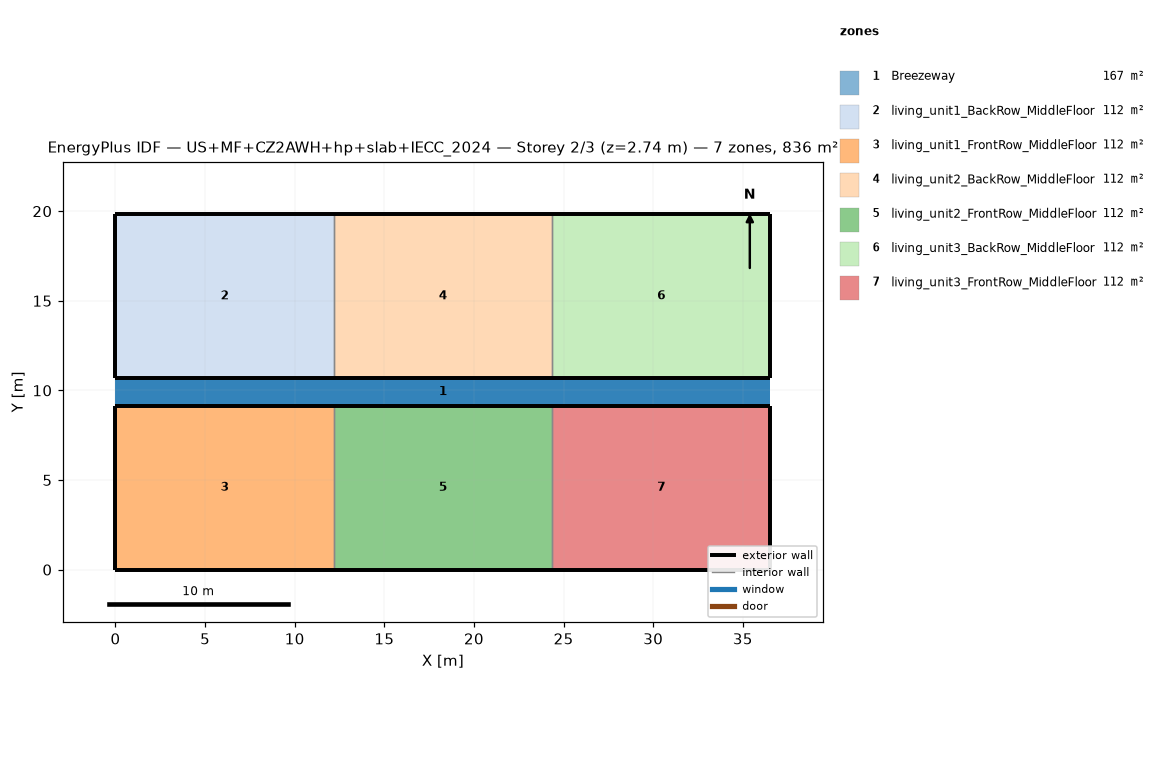
=== STOREY PLAN SPEC (per zone: floor XY polygon, exterior-wall plan segments, windows/doors) ===
zone 1: Breezeway  (167.0 m²)
  floor: (36.54, 9.16) (0.00, 9.16) (0.00, 10.68) (36.54, 10.68)
  floor: (36.54, 9.16) (0.00, 9.16) (0.00, 10.68) (36.54, 10.68)
  floor: (36.54, 9.16) (0.00, 9.16) (0.00, 10.68) (36.54, 10.68)
zone 2: living_unit1_BackRow_MiddleFloor  (111.5 m²)
  floor: (12.18, 10.68) (0.00, 10.68) (0.00, 19.84) (12.18, 19.84)
  exterior wall: (0.00, 10.68) – (12.18, 10.68)  [12.2 m]
  exterior wall: (12.18, 19.84) – (0.00, 19.84)  [12.2 m]
  exterior wall: (0.00, 19.84) – (0.00, 10.68)  [9.2 m]
  interior walls: 1
zone 3: living_unit1_FrontRow_MiddleFloor  (111.5 m²)
  floor: (12.18, 0.00) (0.00, 0.00) (0.00, 9.16) (12.18, 9.16)
  exterior wall: (0.00, 0.00) – (12.18, 0.00)  [12.2 m]
  exterior wall: (12.18, 9.16) – (0.00, 9.16)  [12.2 m]
  exterior wall: (0.00, 9.16) – (0.00, 0.00)  [9.2 m]
  interior walls: 1
zone 4: living_unit2_BackRow_MiddleFloor  (111.5 m²)
  floor: (24.36, 10.68) (12.18, 10.68) (12.18, 19.84) (24.36, 19.84)
  exterior wall: (12.18, 10.68) – (24.36, 10.68)  [12.2 m]
  exterior wall: (24.36, 19.84) – (12.18, 19.84)  [12.2 m]
  interior walls: 2
zone 5: living_unit2_FrontRow_MiddleFloor  (111.5 m²)
  floor: (24.36, 0.00) (12.18, 0.00) (12.18, 9.16) (24.36, 9.16)
  exterior wall: (12.18, 0.00) – (24.36, 0.00)  [12.2 m]
  exterior wall: (24.36, 9.16) – (12.18, 9.16)  [12.2 m]
  interior walls: 2
zone 6: living_unit3_BackRow_MiddleFloor  (111.5 m²)
  floor: (36.54, 10.68) (24.36, 10.68) (24.36, 19.84) (36.54, 19.84)
  exterior wall: (24.36, 10.68) – (36.54, 10.68)  [12.2 m]
  exterior wall: (36.54, 10.68) – (36.54, 19.84)  [9.2 m]
  exterior wall: (36.54, 19.84) – (24.36, 19.84)  [12.2 m]
  interior walls: 1
zone 7: living_unit3_FrontRow_MiddleFloor  (111.5 m²)
  floor: (36.54, 0.00) (24.36, 0.00) (24.36, 9.16) (36.54, 9.16)
  exterior wall: (24.36, 0.00) – (36.54, 0.00)  [12.2 m]
  exterior wall: (36.54, 0.00) – (36.54, 9.16)  [9.2 m]
  exterior wall: (36.54, 9.16) – (24.36, 9.16)  [12.2 m]
  interior walls: 1

=== DERIVED (storey summary) ===
Building: US+MF+CZ2AWH+hp+slab+IECC_2024
Storey: 2 of 3  (floor level z = 2.74 m)
Storey gross floor area: 836.2 m²
Zones on this storey: 7
  - Breezeway: floor 167.0 m²
  - living_unit1_BackRow_MiddleFloor: floor 111.5 m²; exterior wall 33.5 m (86.9 m²); WWR 0.0%
  - living_unit1_FrontRow_MiddleFloor: floor 111.5 m²; exterior wall 33.5 m (86.9 m²); WWR 0.0%
  - living_unit2_BackRow_MiddleFloor: floor 111.5 m²; exterior wall 24.4 m (63.1 m²); WWR 0.0%
  - living_unit2_FrontRow_MiddleFloor: floor 111.5 m²; exterior wall 24.4 m (63.1 m²); WWR 0.0%
  - living_unit3_BackRow_MiddleFloor: floor 111.5 m²; exterior wall 33.5 m (86.9 m²); WWR 0.0%
  - living_unit3_FrontRow_MiddleFloor: floor 111.5 m²; exterior wall 33.5 m (86.9 m²); WWR 0.0%
Zone adjacency (shared interzone walls):
  - living_unit1_BackRow_MiddleFloor ↔ living_unit2_BackRow_MiddleFloor
  - living_unit1_FrontRow_MiddleFloor ↔ living_unit2_FrontRow_MiddleFloor
  - living_unit2_BackRow_MiddleFloor ↔ living_unit3_BackRow_MiddleFloor
  - living_unit2_FrontRow_MiddleFloor ↔ living_unit3_FrontRow_MiddleFloor